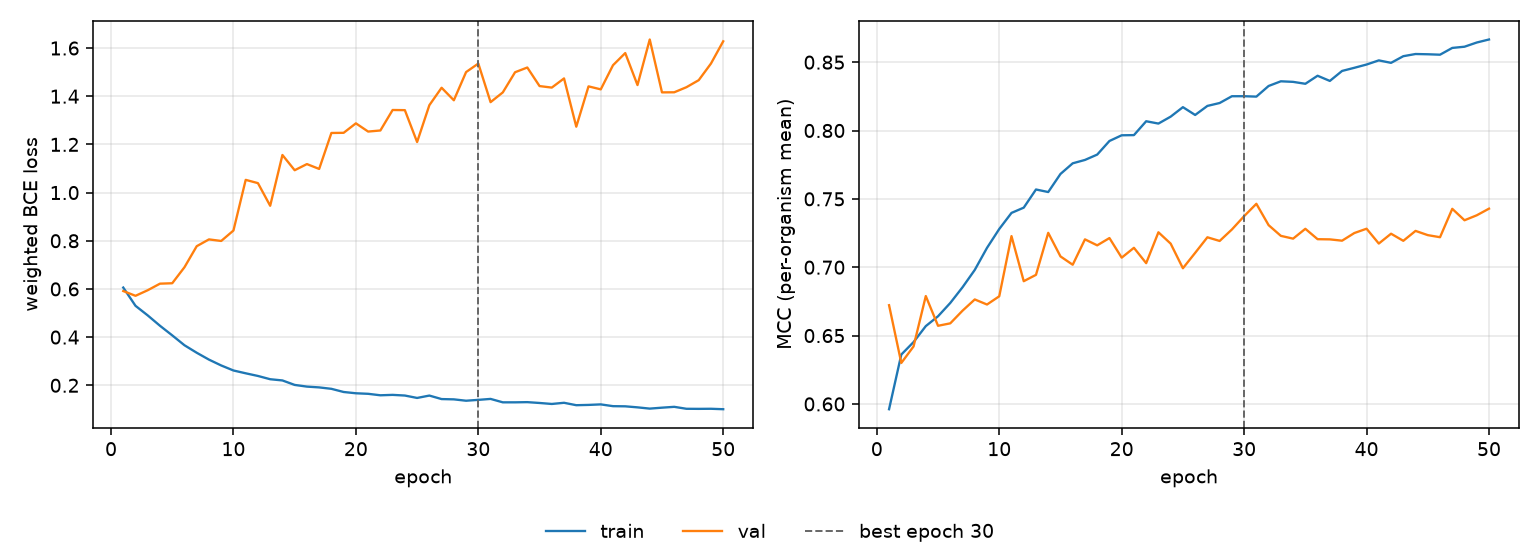

Source data for this figure (header and first rows):
epoch, tr_loss, vl_loss, tr_mcc, vl_mcc, is_best
1, 0.6057, 0.5913, 0.5961, 0.6722, False
2, 0.5299, 0.5715, 0.6361, 0.63, False
3, 0.49, 0.5947, 0.6452, 0.642, False
4, 0.4471, 0.6219, 0.6569, 0.6789, False
5, 0.4073, 0.6236, 0.6641, 0.6572, False
6, 0.3662, 0.6901, 0.6739, 0.6589, False
7, 0.3351, 0.7774, 0.6853, 0.6682, False
8, 0.3066, 0.8057, 0.698, 0.6764, False
9, 0.2823, 0.7992, 0.7142, 0.6727, False
10, 0.2615, 0.8425, 0.728, 0.6787, False
11, 0.2498, 1.053, 0.7397, 0.7227, False
12, 0.2387, 1.039, 0.7436, 0.6898, False
13, 0.2252, 0.9452, 0.7569, 0.6944, False
14, 0.2201, 1.156, 0.755, 0.7252, False
15, 0.2016, 1.093, 0.7682, 0.7079, False
16, 0.1946, 1.118, 0.776, 0.7018, False
17, 0.1913, 1.098, 0.7785, 0.7204, False
18, 0.1853, 1.247, 0.7824, 0.716, False
19, 0.1722, 1.248, 0.7923, 0.7213, False
20, 0.1669, 1.287, 0.7965, 0.707, False
21, 0.1646, 1.253, 0.7966, 0.7142, False
22, 0.1585, 1.258, 0.8068, 0.703, False
23, 0.1602, 1.343, 0.8051, 0.7256, False
24, 0.1575, 1.342, 0.8101, 0.7173, False
25, 0.1475, 1.21, 0.8171, 0.6992, False
26, 0.1573, 1.363, 0.8114, 0.7105, False
27, 0.1428, 1.435, 0.818, 0.7219, False
28, 0.1416, 1.383, 0.8201, 0.7192, False
29, 0.1359, 1.5, 0.8251, 0.7276, False
30, 0.1395, 1.536, 0.8251, 0.7374, True
31, 0.1435, 1.375, 0.8248, 0.7464, False
32, 0.1293, 1.416, 0.8326, 0.7308, False
33, 0.1293, 1.5, 0.836, 0.7229, False
34, 0.1301, 1.519, 0.8356, 0.7209, False
35, 0.1266, 1.442, 0.8342, 0.7281, False
36, 0.1225, 1.436, 0.8401, 0.7205, False
37, 0.1274, 1.474, 0.8363, 0.7204, False
38, 0.1174, 1.273, 0.8436, 0.7194, False
39, 0.1186, 1.441, 0.8459, 0.725, False
40, 0.1207, 1.428, 0.8483, 0.7282, False
41, 0.1134, 1.529, 0.8513, 0.7173, False
42, 0.1127, 1.579, 0.8495, 0.7245, False
43, 0.1084, 1.446, 0.8544, 0.7193, False
44, 0.1032, 1.636, 0.856, 0.7266, False
45, 0.1071, 1.416, 0.8558, 0.7235, False
46, 0.1106, 1.416, 0.8555, 0.7219, False
47, 0.1025, 1.438, 0.8604, 0.7427, False
48, 0.1022, 1.467, 0.8613, 0.7343, False
49, 0.1025, 1.536, 0.8644, 0.738, False
50, 0.1007, 1.628, 0.8666, 0.7428, False
